Run: headless pygame with SDL's dummy video driver; simulated clock (each Clock.tick advances the game by its frame time, no real sleeping); random seed 0; keys injected as events and as key.get_pressed() state; no mouse input.
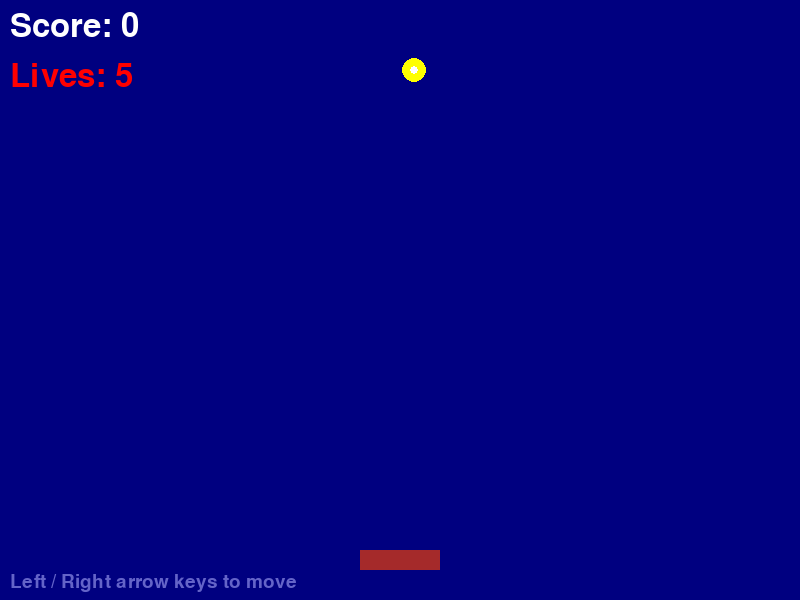
Frame 1 of 4 · flips 1–60 · no input
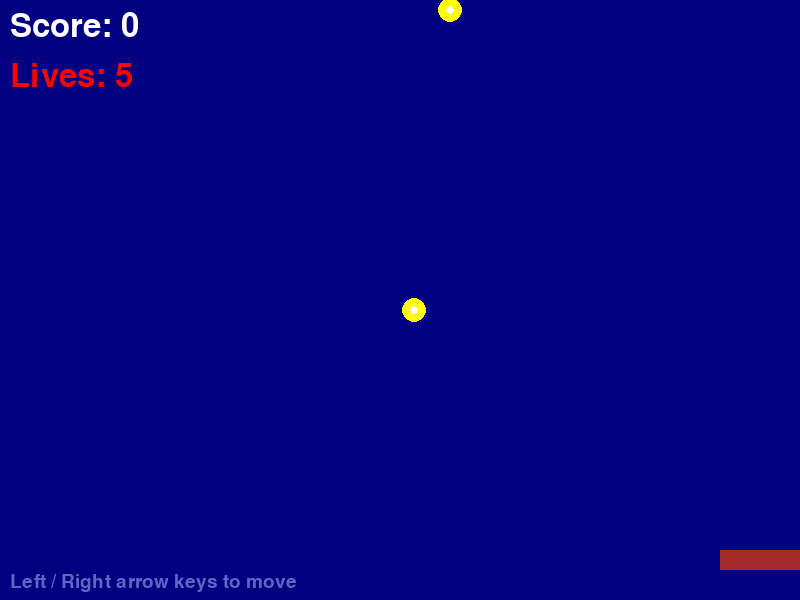
Frame 2 of 4 · flips 61–180 · tapped SPACE, RETURN · held RIGHT (→), D
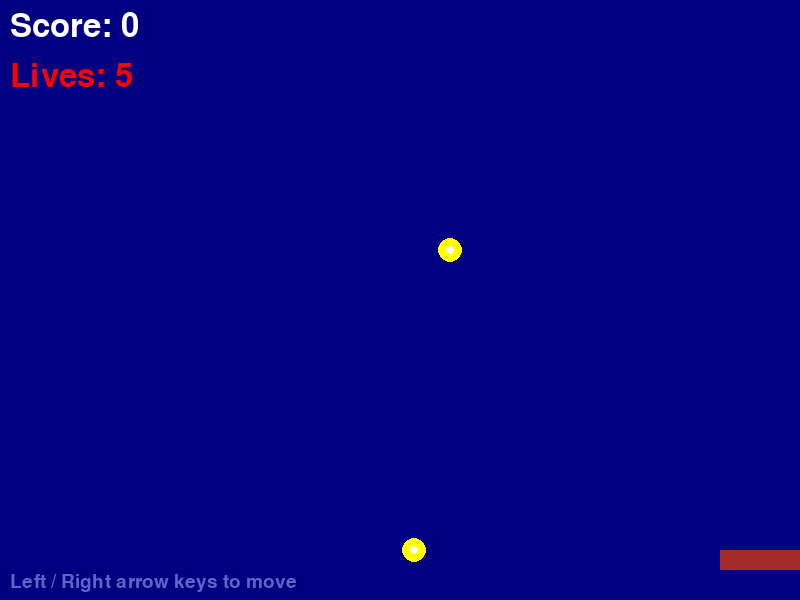
Frame 3 of 4 · flips 181–300 · held DOWN (↓), S
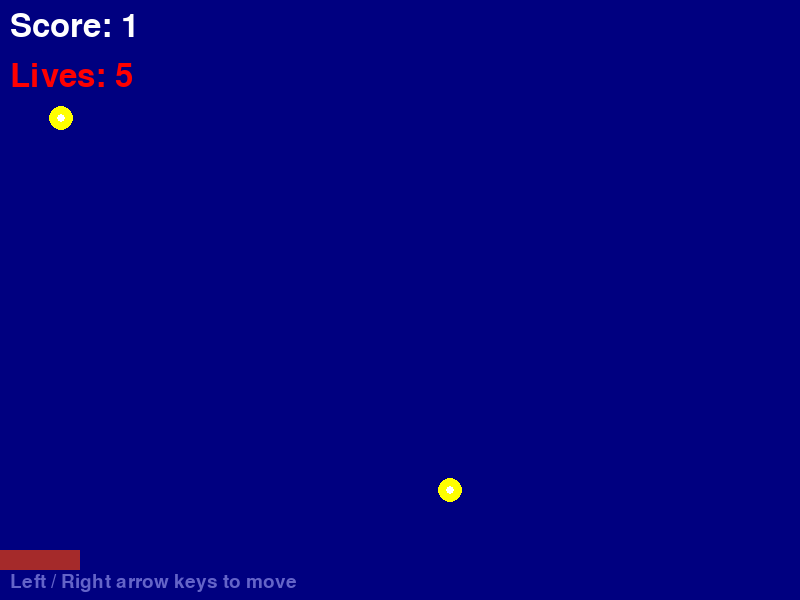
Frame 4 of 4 · flips 301–420 · held LEFT (←), A, UP (↑), W

The pygame program that drew these frames:

import pygame
import random

pygame.init()

# ─── หน้าต่าง ────────────────────────────────────────────
screen = pygame.display.set_mode((800, 600))
pygame.display.set_caption("Star Catcher")
clock      = pygame.time.Clock()
font       = pygame.font.SysFont(None, 48)
small_font = pygame.font.SysFont(None, 28)

# ─── ตะกร้า ──────────────────────────────────────────────
basket_x     = 400
basket_y     = 550
basket_speed = 8

# ─── ดาว  [x, y, speed] ─────────────────────────────────
# ความเร็วเท่ากัน + y ห่างกัน → ไม่ถึงตะกร้าพร้อมกัน
stars = [
    [random.randint(20, 780), -50,  2],
    [random.randint(20, 780), -350, 2],
]

# ─── สถานะเกม ─────────────────────────────────────────────
score     = 0
lives     = 5
game_over = False

# ─── Game Loop ────────────────────────────────────────────
running = True
while running:
    # ── Events ──
    for event in pygame.event.get():
        if event.type == pygame.QUIT:
            running = False

    if not game_over:
        # ── ขยับตะกร้า ──
        keys = pygame.key.get_pressed()
        if keys[pygame.K_LEFT]  and basket_x > 40:
            basket_x -= basket_speed
        if keys[pygame.K_RIGHT] and basket_x < 760:
            basket_x += basket_speed

        # ── ดาวตก ──
        for star in stars:
            star[1] += star[2]

        # ── เช็คจับดาว / พลาด ──
        for i in range(len(stars)):
            star = stars[i]
            sx, sy = star[0], star[1]
            other_y = stars[1 - i][1]  # y ของดาวอีกดวง

            if sy > 520 and abs(sx - basket_x) < 65:
                score += 1
                star[0] = random.randint(20, 780)
                star[1] = min(other_y - 300, -50)
            elif sy > 620:
                lives -= 1
                star[0] = random.randint(20, 780)
                star[1] = min(other_y - 300, -50)

        if lives <= 0:
            game_over = True

    # ── วาด ──
    screen.fill("navy")

    if not game_over:
        # วาดตะกร้า
        pygame.draw.rect(screen, "brown", (basket_x - 40, basket_y, 80, 20))

        # วาดดาวทุกดวง
        for star in stars:
            pygame.draw.circle(screen, "yellow", (star[0], star[1]), 12)
            pygame.draw.circle(screen, "white",  (star[0], star[1]),  4)

        # HUD
        score_text = font.render(f"Score: {score}", True, "white")
        lives_text = font.render(f"Lives: {lives}", True, "red")
        screen.blit(score_text, (10, 10))
        screen.blit(lives_text, (10, 60))

        hint = small_font.render("Left / Right arrow keys to move", True, (100, 100, 200))
        screen.blit(hint, (10, 572))

    else:
        # Game Over Screen
        over_text  = font.render("GAME OVER", True, "yellow")
        score_text = font.render(f"Final Score: {score}", True, "white")
        hint_text  = small_font.render("Close the window to exit", True, "gray")
        screen.blit(over_text,  (260, 230))
        screen.blit(score_text, (220, 300))
        screen.blit(hint_text,  (265, 380))

    pygame.display.flip()
    clock.tick(60)

pygame.quit()
